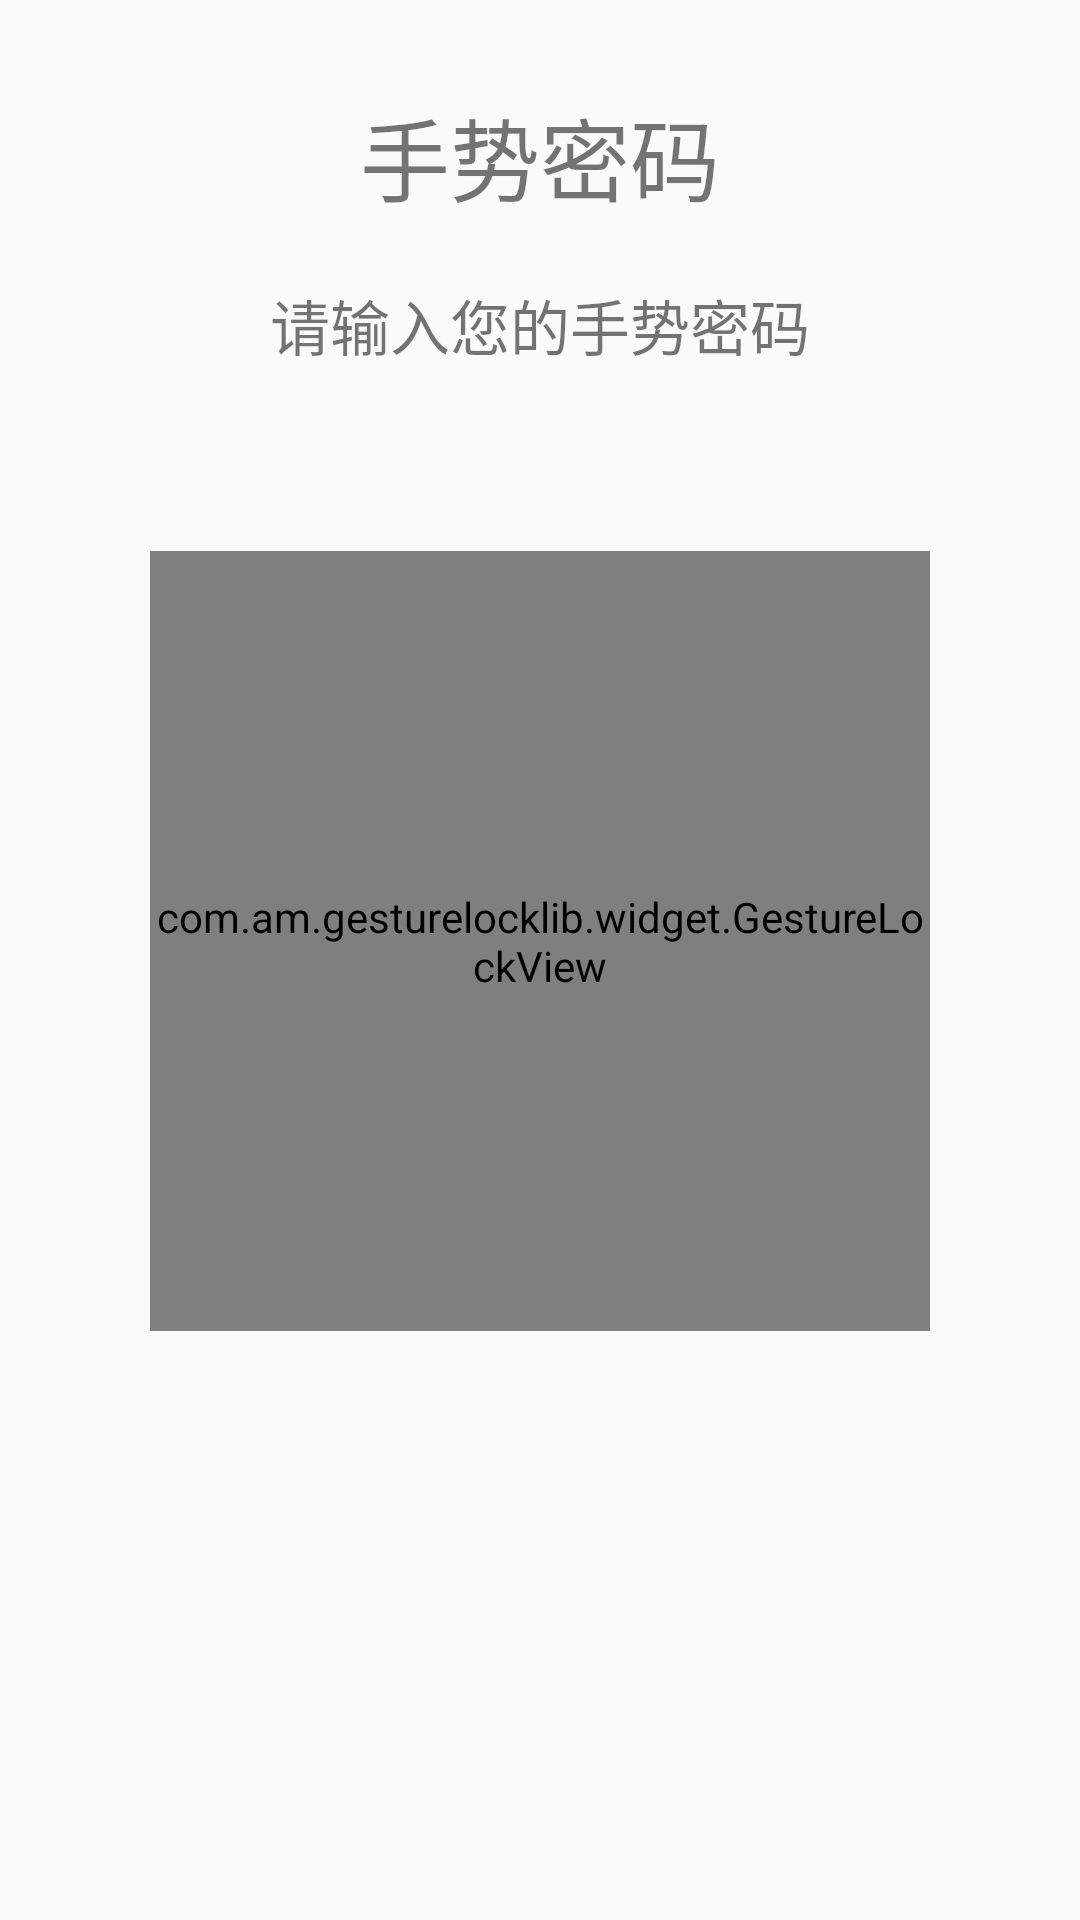

Reconstruct the res/layout file that produces this screen, plus the resources it refers to.
<!-- AndroidManifest.xml: application theme AppTheme -->
<!-- res/layout/activity_check_ges_pwd.xml -->
<?xml version="1.0" encoding="utf-8"?>

<RelativeLayout xmlns:android="http://schemas.android.com/apk/res/android"
    android:layout_width="match_parent"
    android:layout_height="match_parent"
    >

    <TextView
        android:id="@+id/mTvTitle"
        android:layout_width="wrap_content"
        android:layout_height="wrap_content"
        android:text="手势密码"
        android:textSize="30dp"
        android:layout_centerHorizontal="true"
        android:layout_marginTop="30dp"

        />

    <TextView
        android:id="@+id/mTvTip"
        android:layout_width="wrap_content"
        android:layout_height="60dp"
        android:text="请输入您的手势密码"
        android:textSize="20dp"
        android:layout_below="@id/mTvTitle"
        android:layout_centerHorizontal="true"
        android:layout_marginTop="20dp"

        />


    <com.am.gesturelocklib.widget.GestureLockView
        android:id="@+id/mGlvSet"
        android:layout_width="260dp"
        android:layout_height="260dp"
        android:layout_below="@id/mTvTip"
        android:layout_centerHorizontal="true"
        android:layout_marginTop="30dp"
        />

</RelativeLayout>
<!-- resources referenced by this layout -->
<resources>
  <style name="AppTheme" parent="Theme.AppCompat.Light.NoActionBar">
          
          <item name="colorPrimary">@color/colorPrimary</item>
          <item name="colorPrimaryDark">@color/colorPrimaryDark</item>
          <item name="colorAccent">@color/colorAccent</item>
  
      </style>
  <!-- not gathered from this repository: default colours our renderer supplied (Android Studio template values) -->
  <color name="colorPrimary">#FF6200EE</color>
  <color name="colorPrimaryDark">#FF3700B3</color>
  <color name="colorAccent">#FF03DAC5</color>
</resources>
